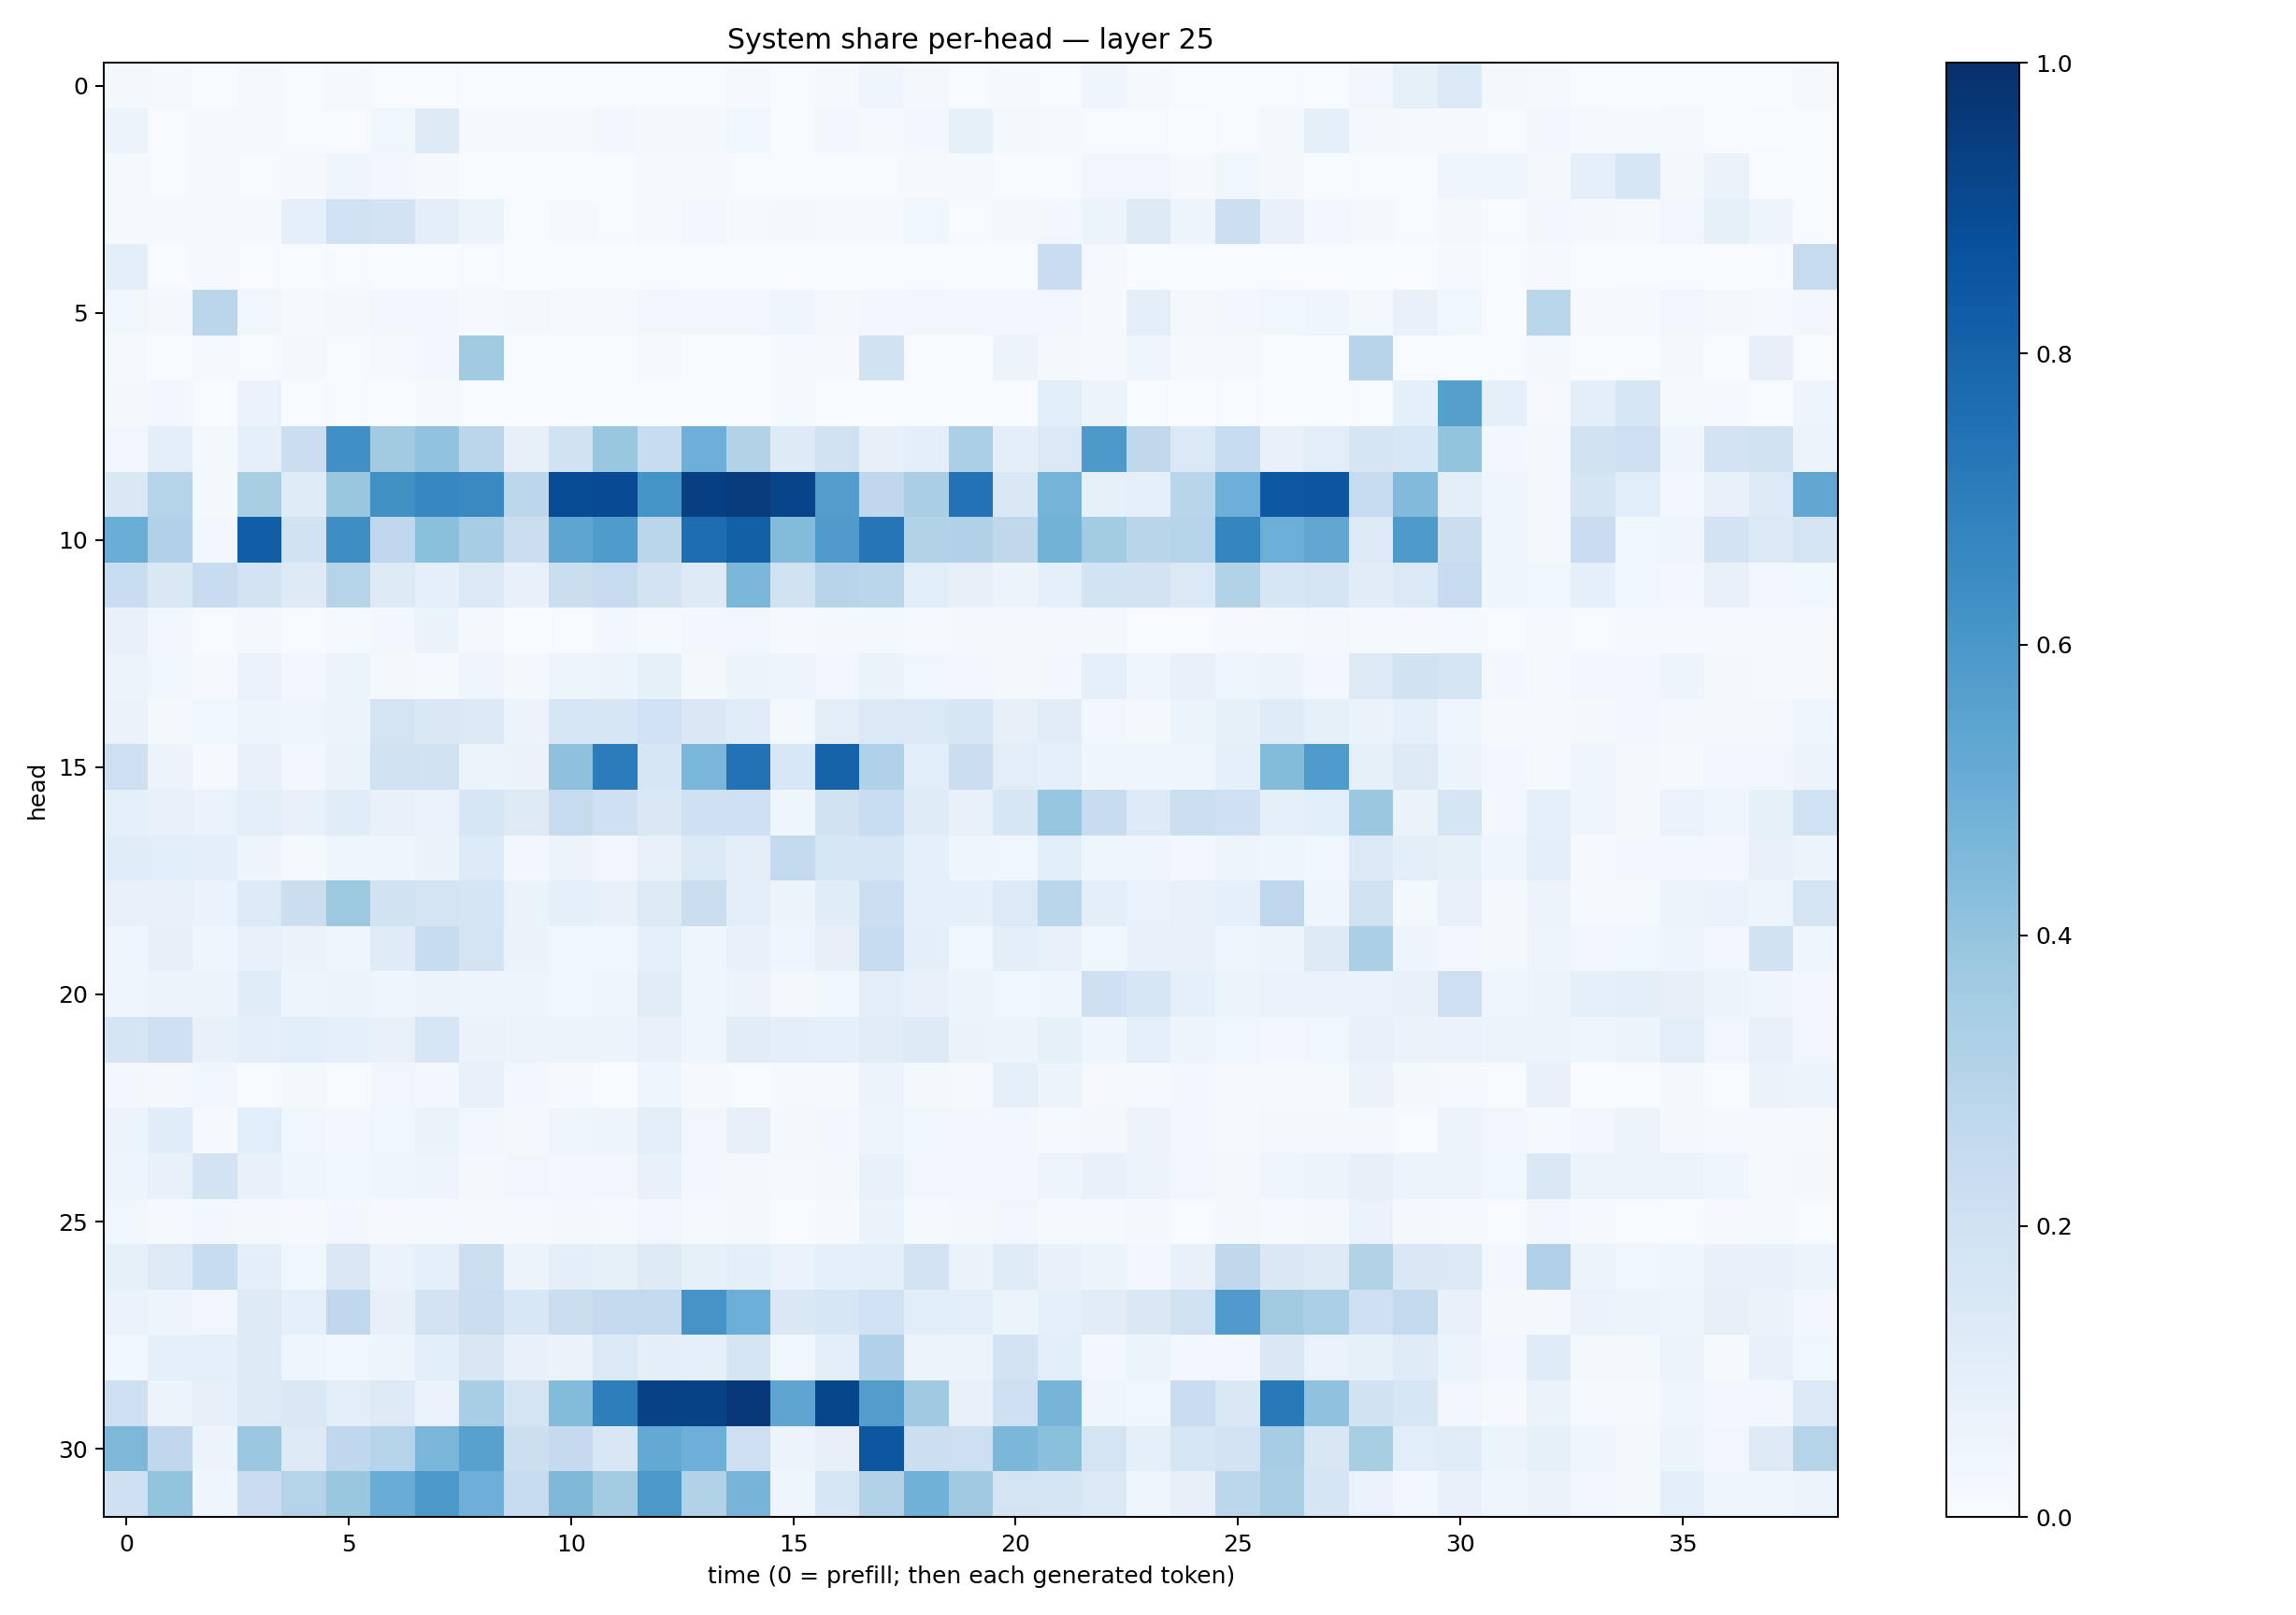

Values plotted in this chart, from the file beside it:
0.02126035, 0.013823203, 0.0034364706, 0.008037944, 0.006550617, 0.0123318555, 0.0064407466, 0.0066661877, 0.0029383858, 0.001588852, 0.002446506, 0.0041256943, 0.004905607, 0.0057220603, 0.008126158, 0.0052902913, 0.009605993, 0.045003626, 0.01811471, 0.006110336, 0.01536996, 0.0056208097, 0.044875555, 0.014153604
0.0522, 0.007514, 0.01414, 0.0141, 0.006341, 0.00497, 0.03802, 0.1221, 0.00996, 0.01038, 0.01285, 0.02818, 0.01857, 0.02107, 0.0356, 0.006908, 0.02827, 0.01252, 0.03008, 0.08509, 0.02053, 0.009264, 0.006037, 0.005356
0.01199, 0.004252, 0.01344, 0.004723, 0.01014, 0.04424, 0.02618, 0.009071, 0.002106, 0.00177, 0.003902, 0.00618, 0.01442, 0.009578, 0.005123, 0.005929, 0.00727, 0.005188, 0.009777, 0.01003, 0.004398, 0.007114, 0.03415, 0.0332
0.009004, 0.01172, 0.009132, 0.01296, 0.08753, 0.2015, 0.183, 0.09907, 0.05109, 0.00324, 0.00845, 0.007025, 0.01321, 0.03082, 0.009831, 0.0204, 0.01361, 0.01115, 0.03783, 0.007735, 0.01887, 0.02611, 0.05338, 0.1255
0.09624, 0.007807, 0.01112, 0.006018, 0.001971, 0.004172, 0.001412, 0.002276, 0.004085, 0.0002524, 0.0008422, 0.0003408, 0.0008006, 0.0004243, 0.0007653, 0.002219, 0.001102, 0.001007, 0.0005005, 0.0002377, 0.0005725, 0.2304, 0.00817, 0.00075
0.03518, 0.01816, 0.2842, 0.03713, 0.01534, 0.01976, 0.03069, 0.02547, 0.007852, 0.01708, 0.01468, 0.01254, 0.0323, 0.02673, 0.03054, 0.04262, 0.01796, 0.02841, 0.03433, 0.02987, 0.03018, 0.03442, 0.01146, 0.09511
0.01116, 0.00204, 0.01278, 0.004686, 0.01976, 0.006808, 0.008492, 0.02445, 0.364, 0.001052, 0.001264, 0.000906, 0.009193, 0.001846, 0.002722, 0.01199, 0.007956, 0.1932, 0.00665, 0.002919, 0.05159, 0.01616, 0.009339, 0.04324
0.01954, 0.02584, 0.005011, 0.06692, 0.002194, 0.004286, 0.002991, 0.01386, 0.007526, 0.005176, 0.005635, 0.003021, 0.003476, 0.002586, 0.001985, 0.01285, 0.003034, 0.001445, 0.00434, 0.003169, 0.003672, 0.109, 0.05199, 0.005316
0.03237, 0.09627, 0.01608, 0.09035, 0.2239, 0.6319, 0.3609, 0.4059, 0.2816, 0.07882, 0.191, 0.3834, 0.2389, 0.4928, 0.3135, 0.1233, 0.196, 0.08101, 0.1006, 0.334, 0.1005, 0.1368, 0.5928, 0.2705
0.1477, 0.2982, 0.01781, 0.3431, 0.1183, 0.3865, 0.6265, 0.666, 0.654, 0.2808, 0.8906, 0.8924, 0.616, 0.9387, 0.9494, 0.9201, 0.5732, 0.2658, 0.3378, 0.7434, 0.1484, 0.4741, 0.08417, 0.09011
0.5026, 0.319, 0.02716, 0.8228, 0.1881, 0.6404, 0.2735, 0.4217, 0.348, 0.2214, 0.5377, 0.5833, 0.2875, 0.7621, 0.8154, 0.4408, 0.58, 0.7304, 0.3107, 0.3186, 0.2729, 0.4774, 0.3583, 0.2927
0.2316, 0.1474, 0.241, 0.1797, 0.1251, 0.2992, 0.1263, 0.09264, 0.1377, 0.075, 0.2217, 0.2496, 0.1826, 0.1288, 0.4589, 0.1965, 0.2958, 0.2878, 0.1058, 0.07915, 0.05551, 0.08621, 0.1839, 0.1807
0.07222, 0.03325, 0.006131, 0.01601, 0.005085, 0.01404, 0.02374, 0.06498, 0.01576, 0.00262, 0.006028, 0.03073, 0.01424, 0.02465, 0.03394, 0.01415, 0.01716, 0.01828, 0.01289, 0.02233, 0.01695, 0.01678, 0.01702, 0.007302
0.0572, 0.03896, 0.01108, 0.06781, 0.02661, 0.06209, 0.02142, 0.01437, 0.04022, 0.01795, 0.04894, 0.05417, 0.08553, 0.02332, 0.05407, 0.04913, 0.03471, 0.06251, 0.03656, 0.02866, 0.02315, 0.03035, 0.0929, 0.04237
0.0648, 0.02194, 0.03647, 0.0498, 0.04187, 0.05264, 0.1733, 0.145, 0.1376, 0.05914, 0.163, 0.1573, 0.2021, 0.1478, 0.1138, 0.01699, 0.1023, 0.1391, 0.1373, 0.1586, 0.07992, 0.1114, 0.02886, 0.01755
0.2134, 0.05451, 0.01113, 0.07195, 0.02951, 0.065, 0.1934, 0.1963, 0.0608, 0.06268, 0.4119, 0.7033, 0.1622, 0.4642, 0.7434, 0.1555, 0.8009, 0.3191, 0.1083, 0.2209, 0.1042, 0.08707, 0.04017, 0.04084
0.0933, 0.07174, 0.06975, 0.1048, 0.07045, 0.1159, 0.07688, 0.06644, 0.1579, 0.1295, 0.2425, 0.2037, 0.1416, 0.2046, 0.2101, 0.03951, 0.188, 0.2338, 0.1211, 0.07423, 0.16, 0.3976, 0.2344, 0.1345
0.1149, 0.1066, 0.09714, 0.04991, 0.01334, 0.04554, 0.04384, 0.06585, 0.1353, 0.02761, 0.05593, 0.03324, 0.07447, 0.1372, 0.1033, 0.2584, 0.1573, 0.1601, 0.08899, 0.04549, 0.03574, 0.1056, 0.04615, 0.04554
0.07101, 0.07472, 0.06828, 0.1343, 0.2209, 0.3769, 0.1939, 0.1759, 0.1712, 0.06392, 0.08886, 0.07338, 0.1326, 0.2235, 0.1029, 0.05683, 0.117, 0.2166, 0.09087, 0.09121, 0.1344, 0.2878, 0.1002, 0.06827
0.04644, 0.07962, 0.04632, 0.07206, 0.06562, 0.0392, 0.1192, 0.238, 0.1741, 0.06494, 0.03862, 0.03789, 0.09099, 0.04551, 0.07175, 0.03977, 0.079, 0.2359, 0.09924, 0.03606, 0.1007, 0.07207, 0.03779, 0.0751
0.04655, 0.05153, 0.05782, 0.1138, 0.05032, 0.05203, 0.04089, 0.05194, 0.0497, 0.04869, 0.03582, 0.04328, 0.1115, 0.04606, 0.0578, 0.01977, 0.0386, 0.1022, 0.07215, 0.05252, 0.03887, 0.04093, 0.21, 0.1633
0.1676, 0.2086, 0.07716, 0.1012, 0.1089, 0.08645, 0.07461, 0.1623, 0.06523, 0.05458, 0.05772, 0.05476, 0.07037, 0.04332, 0.1126, 0.1009, 0.09026, 0.1095, 0.1294, 0.0638, 0.05702, 0.08325, 0.04456, 0.08618
0.02735, 0.01908, 0.03842, 0.005802, 0.01768, 0.007812, 0.03335, 0.02719, 0.07401, 0.02481, 0.008866, 0.002617, 0.04468, 0.01046, 0.004896, 0.01027, 0.01265, 0.05629, 0.02004, 0.009765, 0.08709, 0.05605, 0.01044, 0.01029
0.0615, 0.1165, 0.01063, 0.1089, 0.03896, 0.03023, 0.03766, 0.06571, 0.03407, 0.0211, 0.04558, 0.04981, 0.1051, 0.0343, 0.0796, 0.01917, 0.02784, 0.0472, 0.0353, 0.02737, 0.02804, 0.01495, 0.02121, 0.0559
0.04799, 0.07709, 0.1812, 0.07456, 0.04255, 0.03645, 0.03993, 0.04858, 0.01943, 0.03464, 0.02946, 0.03314, 0.07129, 0.02577, 0.021, 0.01284, 0.02082, 0.078, 0.03508, 0.03407, 0.02378, 0.04765, 0.0771, 0.05291
0.03526, 0.01188, 0.02911, 0.01673, 0.01077, 0.02434, 0.008399, 0.01247, 0.01122, 0.008928, 0.01641, 0.01525, 0.03279, 0.01292, 0.01956, 0.003353, 0.009104, 0.06456, 0.01182, 0.01581, 0.0322, 0.01232, 0.01442, 0.02231
0.08498, 0.1303, 0.241, 0.1004, 0.03712, 0.1412, 0.06884, 0.0866, 0.2171, 0.057, 0.09716, 0.08509, 0.1291, 0.08383, 0.09404, 0.06844, 0.09319, 0.1013, 0.1801, 0.06574, 0.121, 0.07158, 0.05434, 0.02527
0.07006, 0.04834, 0.03403, 0.1286, 0.09365, 0.2674, 0.07892, 0.1802, 0.2215, 0.1525, 0.2206, 0.2503, 0.2615, 0.6104, 0.4963, 0.144, 0.1578, 0.2015, 0.1093, 0.09862, 0.05251, 0.09071, 0.1107, 0.1461
0.03754, 0.09235, 0.08896, 0.1327, 0.0391, 0.03607, 0.05071, 0.1055, 0.152, 0.07758, 0.06462, 0.1369, 0.09557, 0.09201, 0.1645, 0.03587, 0.09938, 0.3184, 0.05421, 0.05507, 0.1819, 0.1088, 0.02782, 0.05105
0.2114, 0.05081, 0.08023, 0.1302, 0.1425, 0.1036, 0.129, 0.06982, 0.3472, 0.1787, 0.4412, 0.6953, 0.9297, 0.9273, 0.9655, 0.5352, 0.9107, 0.5717, 0.3707, 0.07209, 0.2102, 0.4708, 0.04632, 0.03745
0.4537, 0.2659, 0.05104, 0.3803, 0.1272, 0.2671, 0.3046, 0.4642, 0.5549, 0.2153, 0.2523, 0.1509, 0.5205, 0.4926, 0.2147, 0.05609, 0.07978, 0.8512, 0.2153, 0.2125, 0.4596, 0.4211, 0.1719, 0.08687
0.2036, 0.4018, 0.04563, 0.2285, 0.3085, 0.3867, 0.5053, 0.5973, 0.4934, 0.2445, 0.457, 0.3578, 0.5949, 0.3145, 0.4708, 0.04509, 0.1638, 0.3129, 0.4858, 0.3698, 0.1729, 0.1685, 0.139, 0.04415
